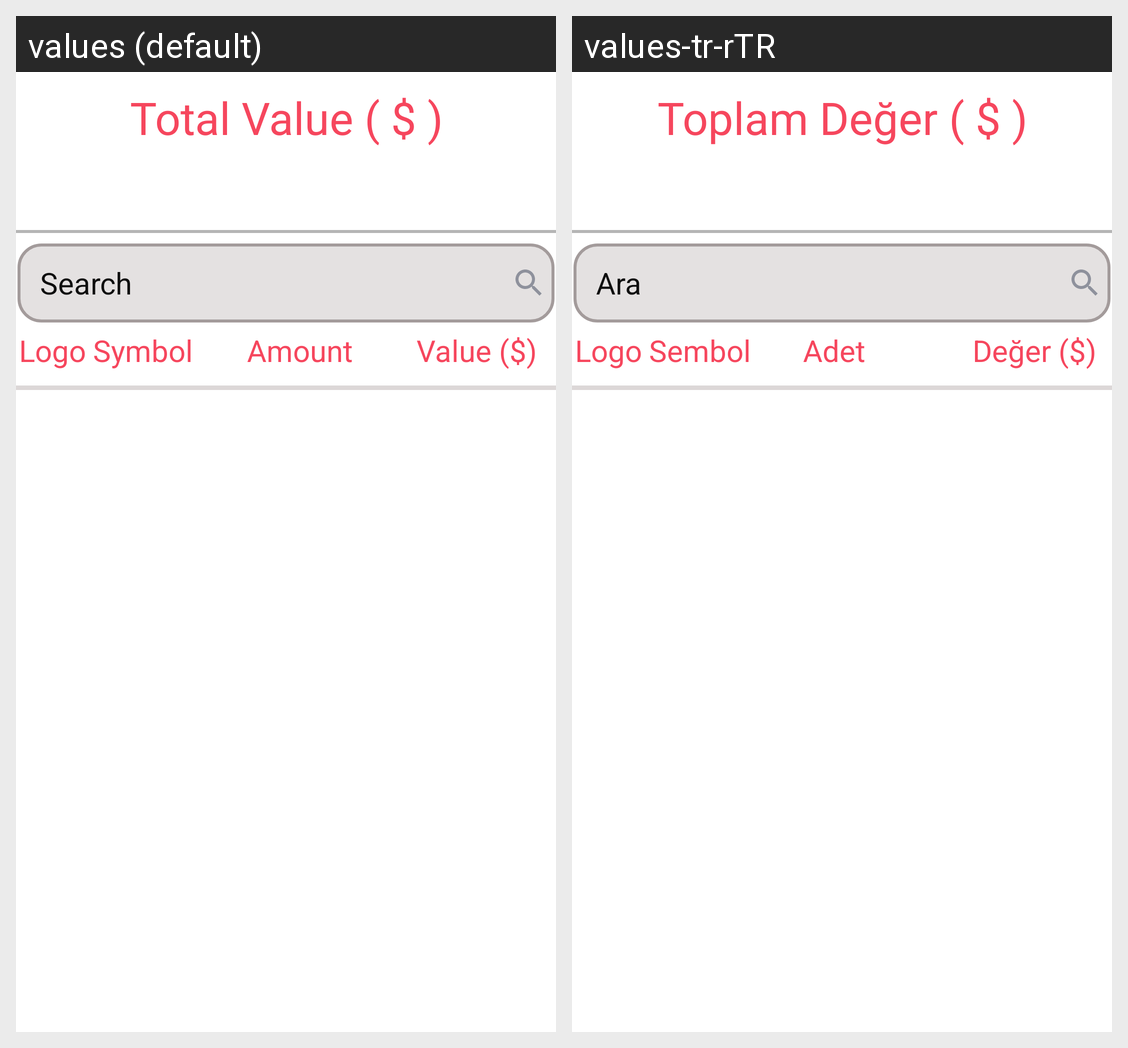

The Android screen above is rendered under two locales of the same app. Produce the string resources it draws, with the default and per-locale values.
Android screen res/layout/fragment_wallet_page.xml rendered under 2 locales, left to right: values (default), values-tr-rTR. Device: Nexus 5 (rendered at 1080×1920; each locale shown at half size, 540×960, under a caption strip naming it); theme Theme.LearnTrade.
Strings drawn on this screen, with the default value and each locale's value (text and hints the layout hard-codes, and strings that could not be matched under every locale, appear in the picture but are not listed):

TotalValue
  values: Total Value ( $ )
  values-tr-rTR: Toplam Değer ( $ )

Search
  values: Search
  values-tr-rTR: Ara

Symbol
  values: Symbol
  values-tr-rTR: Sembol

Amount
  values: Amount
  values-tr-rTR: Adet

Value
  values: Value ($)
  values-tr-rTR: Değer ($)
